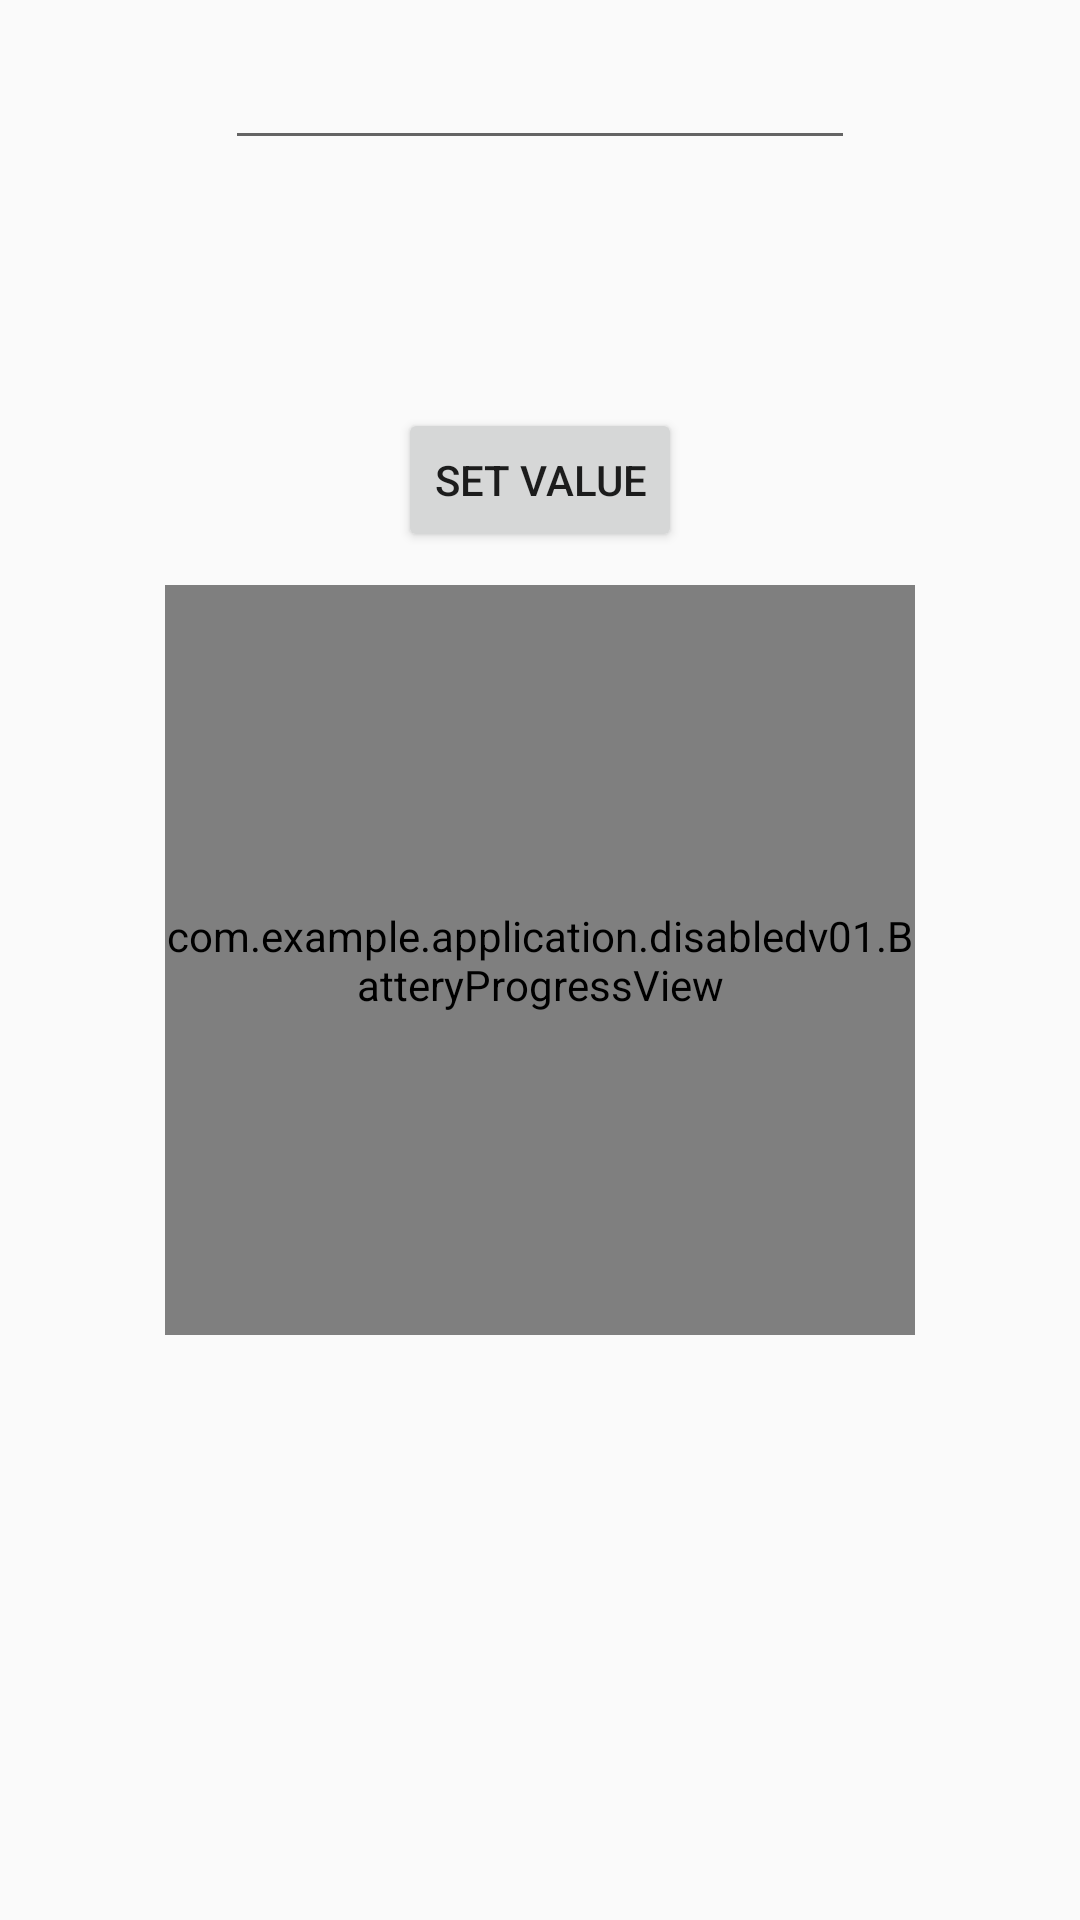

Layout XML and referenced resources for this Android screen:
<!-- AndroidManifest.xml: application theme AppTheme -->
<!-- res/layout/activity_battery.xml -->
<?xml version="1.0" encoding="utf-8"?>
<RelativeLayout xmlns:android="http://schemas.android.com/apk/res/android"
    xmlns:app="http://schemas.android.com/apk/res-auto"
    xmlns:tools="http://schemas.android.com/tools"
    android:layout_width="match_parent"
    android:layout_height="match_parent"
    android:background="@color/backgroundcolor"
    tools:context="com.example.application.disabledv01.Battery"
    >

    <com.example.application.disabledv01.BatteryProgressView

        android:id="@+id/progress"
        android:layout_width="250dp"
        android:layout_height="250dp"

        android:layout_centerHorizontal="true"
        android:layout_centerVertical="true" />


    <EditText
        android:id="@+id/valueET"
        android:layout_width="wrap_content"
        android:layout_height="wrap_content"
        android:layout_alignParentTop="true"
        android:layout_centerHorizontal="true"
        android:layout_marginTop="12dp"
        android:ems="10"
        android:inputType="number" />

    <Button
        android:id="@+id/valuebtn"
        android:layout_width="wrap_content"
        android:layout_height="wrap_content"
        android:layout_above="@+id/progress"
        android:layout_centerHorizontal="true"
        android:layout_marginBottom="11dp"
        android:onClick="setvaluee"
        android:text="Set Value" />


</RelativeLayout>
<!-- resources referenced by this layout -->
<resources>
  <style name="AppTheme" parent="Theme.AppCompat.Light.NoActionBar">  //Theme.AppCompat.NoActionBar(no action bar)
          
          <item name="colorPrimary">@color/colorPrimary</item>
          <item name="colorPrimaryDark">@color/colorPrimaryDark</item>
          <item name="colorAccent">@color/red</item>
      </style>
  <color name="colorPrimary">#3F51B5</color>
  <color name="colorPrimaryDark">#303F9F</color>
</resources>
